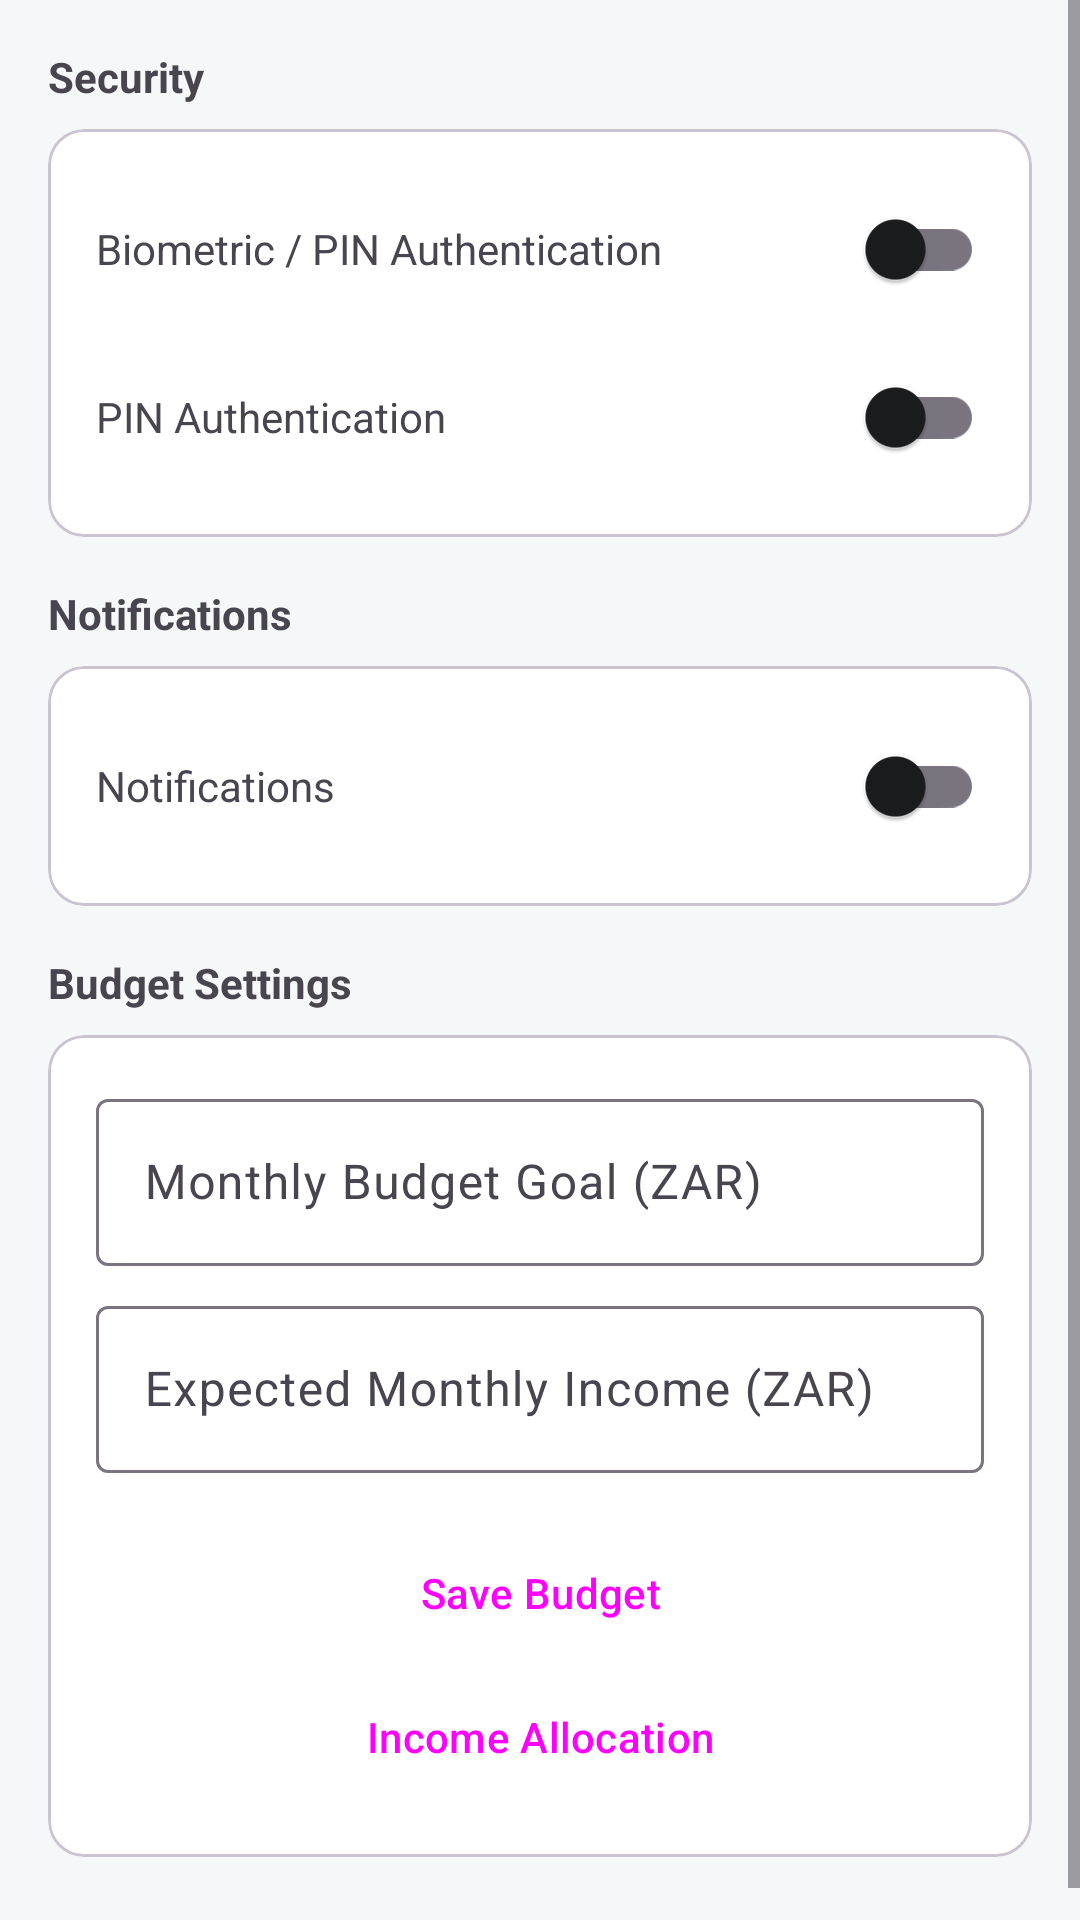

Layout XML and referenced resources for this Android screen:
<!-- AndroidManifest.xml: application theme Theme.TrueTrackFinance -->
<!-- res/layout/fragment_settings.xml -->
<?xml version="1.0" encoding="utf-8"?>
<ScrollView xmlns:android="http://schemas.android.com/apk/res/android"
    xmlns:app="http://schemas.android.com/apk/res-auto"
    android:layout_width="match_parent"
    android:layout_height="match_parent"
    android:background="@color/background_light">

    <LinearLayout
        android:layout_width="match_parent"
        android:layout_height="wrap_content"
        android:orientation="vertical"
        android:padding="16dp"
        android:paddingBottom="88dp">

        <TextView
            android:layout_width="match_parent"
            android:layout_height="wrap_content"
            android:text="@string/security"
            android:textStyle="bold"
            android:layout_marginBottom="8dp" />

        <com.google.android.material.card.MaterialCardView
            android:layout_width="match_parent"
            android:layout_height="wrap_content"
            android:layout_marginBottom="16dp">
            <LinearLayout
                android:layout_width="match_parent"
                android:layout_height="wrap_content"
                android:orientation="vertical"
                android:padding="16dp">
                <LinearLayout
                    android:layout_width="match_parent"
                    android:layout_height="wrap_content"
                    android:gravity="center_vertical">
                    <TextView android:layout_width="0dp" android:layout_height="wrap_content" android:layout_weight="1" android:text="@string/biometric_auth" />
                    <com.google.android.material.switchmaterial.SwitchMaterial android:id="@+id/switchBiometric" android:layout_width="wrap_content" android:layout_height="wrap_content" />
                </LinearLayout>
                <LinearLayout
                    android:layout_width="match_parent"
                    android:layout_height="wrap_content"
                    android:gravity="center_vertical"
                    android:layout_marginTop="8dp">
                    <TextView android:layout_width="0dp" android:layout_height="wrap_content" android:layout_weight="1" android:text="@string/pin_auth" />
                    <com.google.android.material.switchmaterial.SwitchMaterial android:id="@+id/switchPinLock" android:layout_width="wrap_content" android:layout_height="wrap_content" />
                </LinearLayout>
            </LinearLayout>
        </com.google.android.material.card.MaterialCardView>

        <TextView
            android:layout_width="match_parent"
            android:layout_height="wrap_content"
            android:text="@string/notifications"
            android:textStyle="bold"
            android:layout_marginBottom="8dp" />

        <com.google.android.material.card.MaterialCardView
            android:layout_width="match_parent"
            android:layout_height="wrap_content"
            android:layout_marginBottom="16dp">
            <LinearLayout
                android:layout_width="match_parent"
                android:layout_height="wrap_content"
                android:padding="16dp"
                android:gravity="center_vertical">
                <TextView android:layout_width="0dp" android:layout_height="wrap_content" android:layout_weight="1" android:text="@string/notifications" />
                <com.google.android.material.switchmaterial.SwitchMaterial android:id="@+id/switchNotifications" android:layout_width="wrap_content" android:layout_height="wrap_content" />
            </LinearLayout>
        </com.google.android.material.card.MaterialCardView>

        <TextView
            android:layout_width="match_parent"
            android:layout_height="wrap_content"
            android:text="@string/budget_settings"
            android:textStyle="bold"
            android:layout_marginBottom="8dp" />

        <com.google.android.material.card.MaterialCardView
            android:layout_width="match_parent"
            android:layout_height="wrap_content"
            android:layout_marginBottom="16dp">
            <LinearLayout
                android:layout_width="match_parent"
                android:layout_height="wrap_content"
                android:orientation="vertical"
                android:padding="16dp">
                <com.google.android.material.textfield.TextInputLayout
                    android:layout_width="match_parent"
                    android:layout_height="wrap_content"
                    android:hint="@string/monthly_budget">
                    <com.google.android.material.textfield.TextInputEditText
                        android:id="@+id/etMonthlyBudget"
                        android:layout_width="match_parent"
                        android:layout_height="wrap_content"
                        android:inputType="numberDecimal" />
                </com.google.android.material.textfield.TextInputLayout>
                <com.google.android.material.textfield.TextInputLayout
                    android:layout_width="match_parent"
                    android:layout_height="wrap_content"
                    android:layout_marginTop="8dp"
                    android:hint="@string/expected_income">
                    <com.google.android.material.textfield.TextInputEditText
                        android:id="@+id/etMonthlyIncome"
                        android:layout_width="match_parent"
                        android:layout_height="wrap_content"
                        android:inputType="numberDecimal" />
                </com.google.android.material.textfield.TextInputLayout>
                <Button
                    android:id="@+id/btnSaveBudget"
                    style="@style/Widget.Material3.Button"
                    android:layout_width="match_parent"
                    android:layout_height="wrap_content"
                    android:layout_marginTop="16dp"
                    android:text="@string/save_budget" />
                <Button
                    android:id="@+id/rowIncomeAllocation"
                    style="@style/Widget.Material3.Button.TextButton"
                    android:layout_width="match_parent"
                    android:layout_height="wrap_content"
                    android:text="@string/income_allocation" />
            </LinearLayout>
        </com.google.android.material.card.MaterialCardView>

    </LinearLayout>
</ScrollView>
<!-- resources referenced by this layout -->
<resources>
  <color name="background_light">#F5F7F8</color>
  <string name="biometric_auth">Biometric / PIN Authentication</string>
  <string name="budget_settings">Budget Settings</string>
  <string name="expected_income">Expected Monthly Income (ZAR)</string>
  <string name="income_allocation">Income Allocation</string>
  <string name="monthly_budget">Monthly Budget Goal (ZAR)</string>
  <string name="notifications">Notifications</string>
  <string name="pin_auth">PIN Authentication</string>
  <string name="save_budget">Save Budget</string>
  <string name="security">Security</string>
  <style name="Theme.TrueTrackFinance" parent="Theme.Material3.DayNight.NoActionBar">
          
          <item name="colorPrimary">@color/forest_green</item>
          <item name="colorOnPrimary">@color/white</item>
          <item name="colorPrimaryContainer">@color/forest_green_light</item>
          <item name="colorOnPrimaryContainer">@color/forest_green_dark</item>
  
          
          <item name="colorSecondary">@color/forest_green</item>
          <item name="colorOnSecondary">@color/white</item>
  
          
          <item name="android:colorBackground">@color/background_light</item>
          <item name="colorSurface">@color/surface_light</item>
          <item name="colorOnSurface">@color/text_primary</item>
  
          
          <item name="android:statusBarColor">@color/forest_green</item>
          <item name="android:windowLightStatusBar">false</item>
      </style>
  <color name="forest_green">#006D5B</color>
  <color name="white">#FFFFFF</color>
  <color name="forest_green_light">#E0F2F1</color>
  <color name="forest_green_dark">#004D40</color>
  <color name="surface_light">#FFFFFF</color>
  <color name="text_primary">#1A1C1E</color>
</resources>
